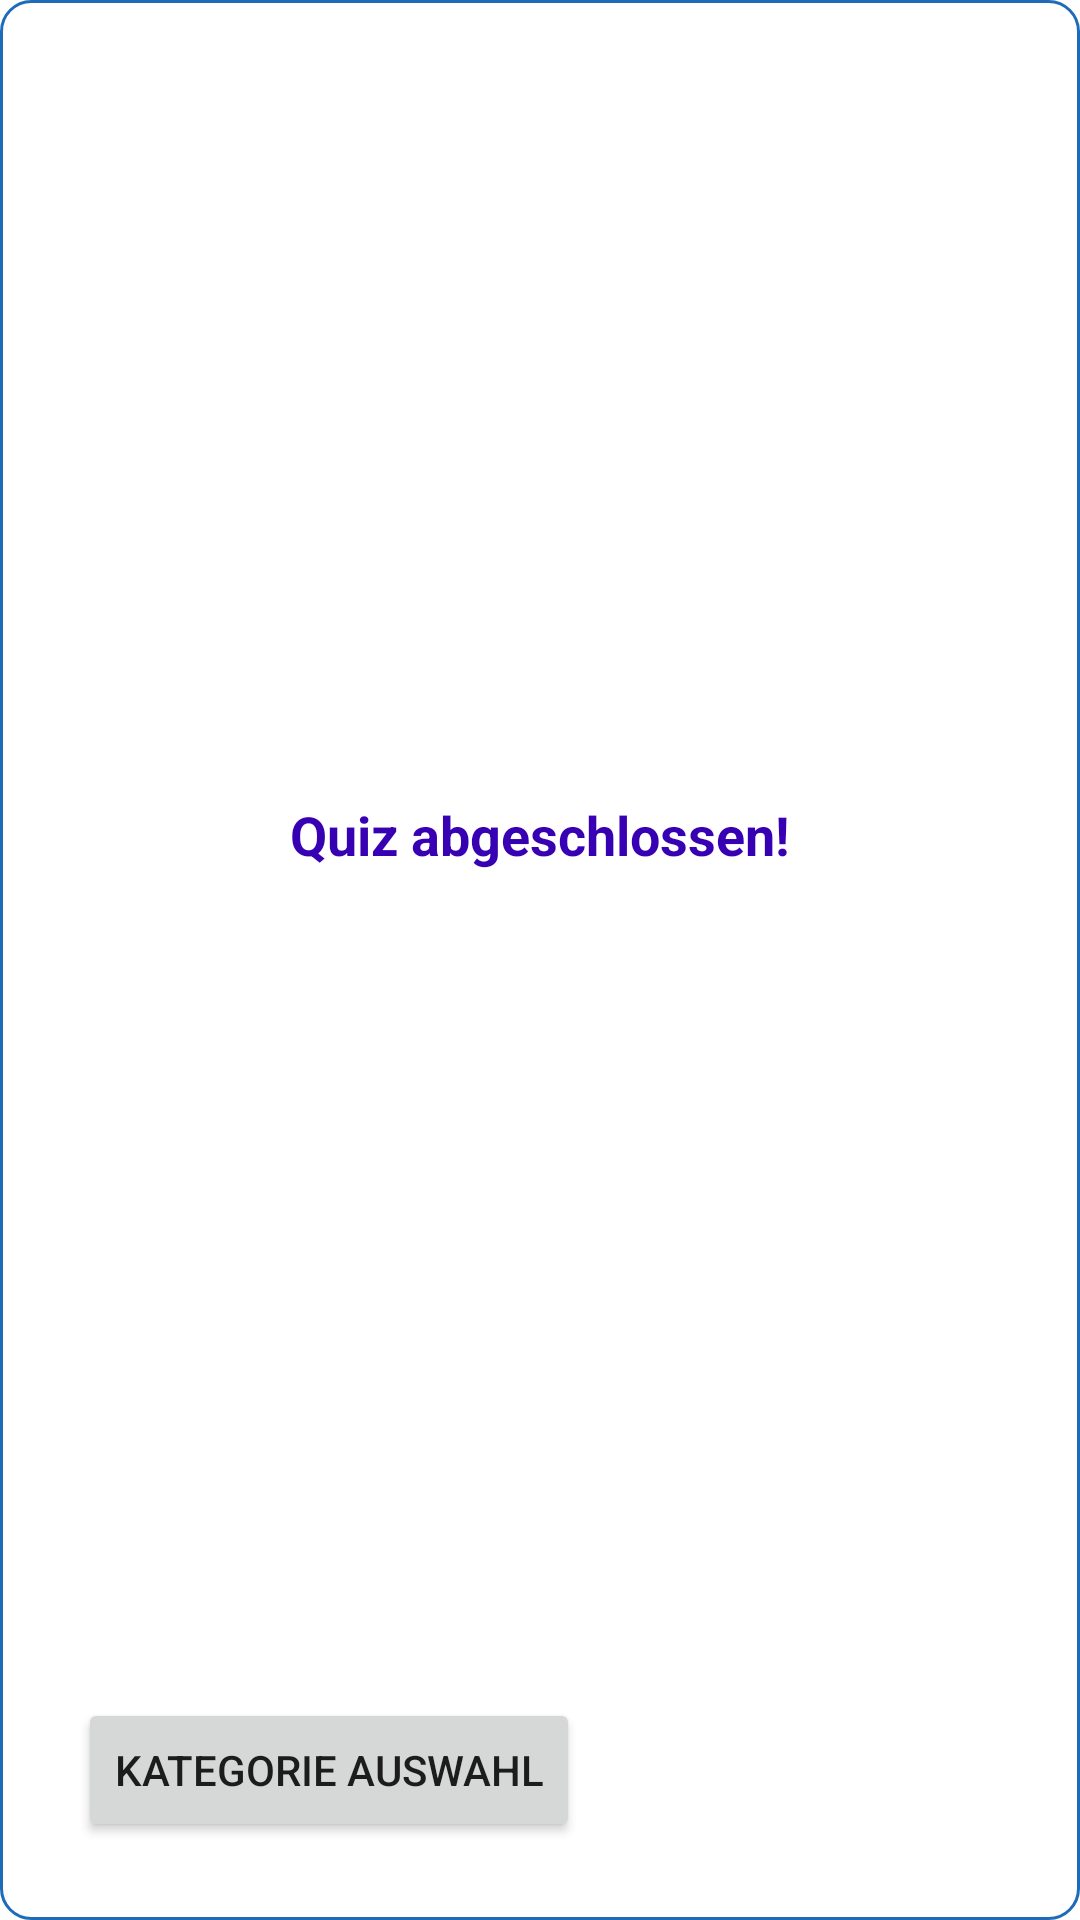

This screen was rendered from an Android layout file. Write that file and the resources it references.
<!-- AndroidManifest.xml: application theme Theme.MaterialComponents.DayNight -->
<!-- res/layout/fragment_quiz_completed_dialog.xml -->
<?xml version="1.0" encoding="utf-8"?>
<androidx.constraintlayout.widget.ConstraintLayout
    xmlns:android="http://schemas.android.com/apk/res/android"
    xmlns:app="http://schemas.android.com/apk/res-auto"
    android:background="@drawable/round_back_white"
    android:padding="8dp"
    android:layout_gravity="center"
    android:layout_width="wrap_content"
    android:layout_height="wrap_content">

    <TextView
        android:id="@+id/textView"
        android:layout_width="wrap_content"
        android:layout_height="wrap_content"
        android:text="Quiz abgeschlossen!"
        android:textColor="@color/purple_700"
        android:textSize="18sp"
        android:textStyle="bold"
        app:layout_constraintBottom_toTopOf="@+id/linearLayout"
        app:layout_constraintEnd_toEndOf="parent"
        app:layout_constraintStart_toStartOf="parent"
        app:layout_constraintTop_toTopOf="parent" />

    <LinearLayout
        android:id="@+id/linearLayout"
        android:layout_width="wrap_content"
        android:layout_height="wrap_content"
        android:gravity="center"
        android:orientation="vertical"
        android:padding="16dp"
        app:layout_constraintBottom_toBottomOf="parent"
        app:layout_constraintEnd_toEndOf="parent"
        app:layout_constraintHorizontal_bias="0.0"
        app:layout_constraintStart_toStartOf="parent">

        <Button
            android:id="@+id/restartButton"
            android:layout_width="wrap_content"
            android:layout_height="wrap_content"
            android:layout_margin="2dp"
            android:text="Kategorie Auswahl" />

    </LinearLayout>
</androidx.constraintlayout.widget.ConstraintLayout>
<!-- resources referenced by this layout -->
<resources>
  <color name="purple_700">#FF3700B3</color>
  <!-- drawable round_back_white (drawable) -->
  <?xml version="1.0" encoding="utf-8"?>
  <shape xmlns:android="http://schemas.android.com/apk/res/android"
      android:shape="rectangle">
      <solid android:color="#ffffff"/>
      <corners android:radius="10dp"/>
      <stroke android:color="#1f6bb8"
          android:width="1dp"/>
  
  
  </shape>
</resources>
